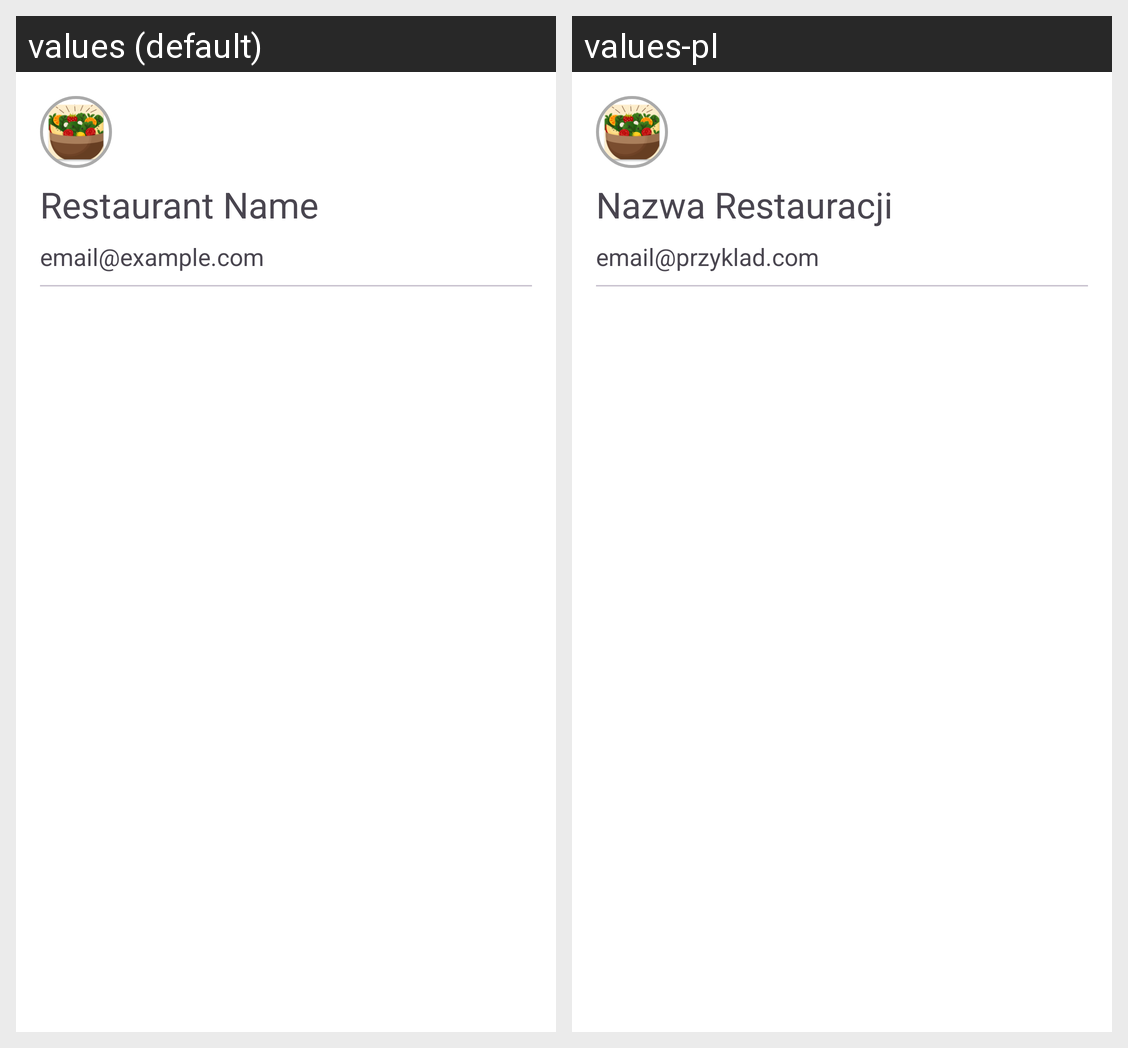

Strings drawn on this Android screen and how each of the app's shown locales translates them:
Android screen res/layout/header_navigation.xml rendered under 2 locales, left to right: values (default), values-pl. Device: Nexus 5 (rendered at 1080×1920; each locale shown at half size, 540×960, under a caption strip naming it); theme Theme.HungryHero.
Strings drawn on this screen, with the default value and each locale's value (text and hints the layout hard-codes, and strings that could not be matched under every locale, appear in the picture but are not listed):

restaurant_name
  values: Restaurant Name
  values-pl: Nazwa Restauracji

restaurant_email
  values: email@example.com
  values-pl: email@przyklad.com
